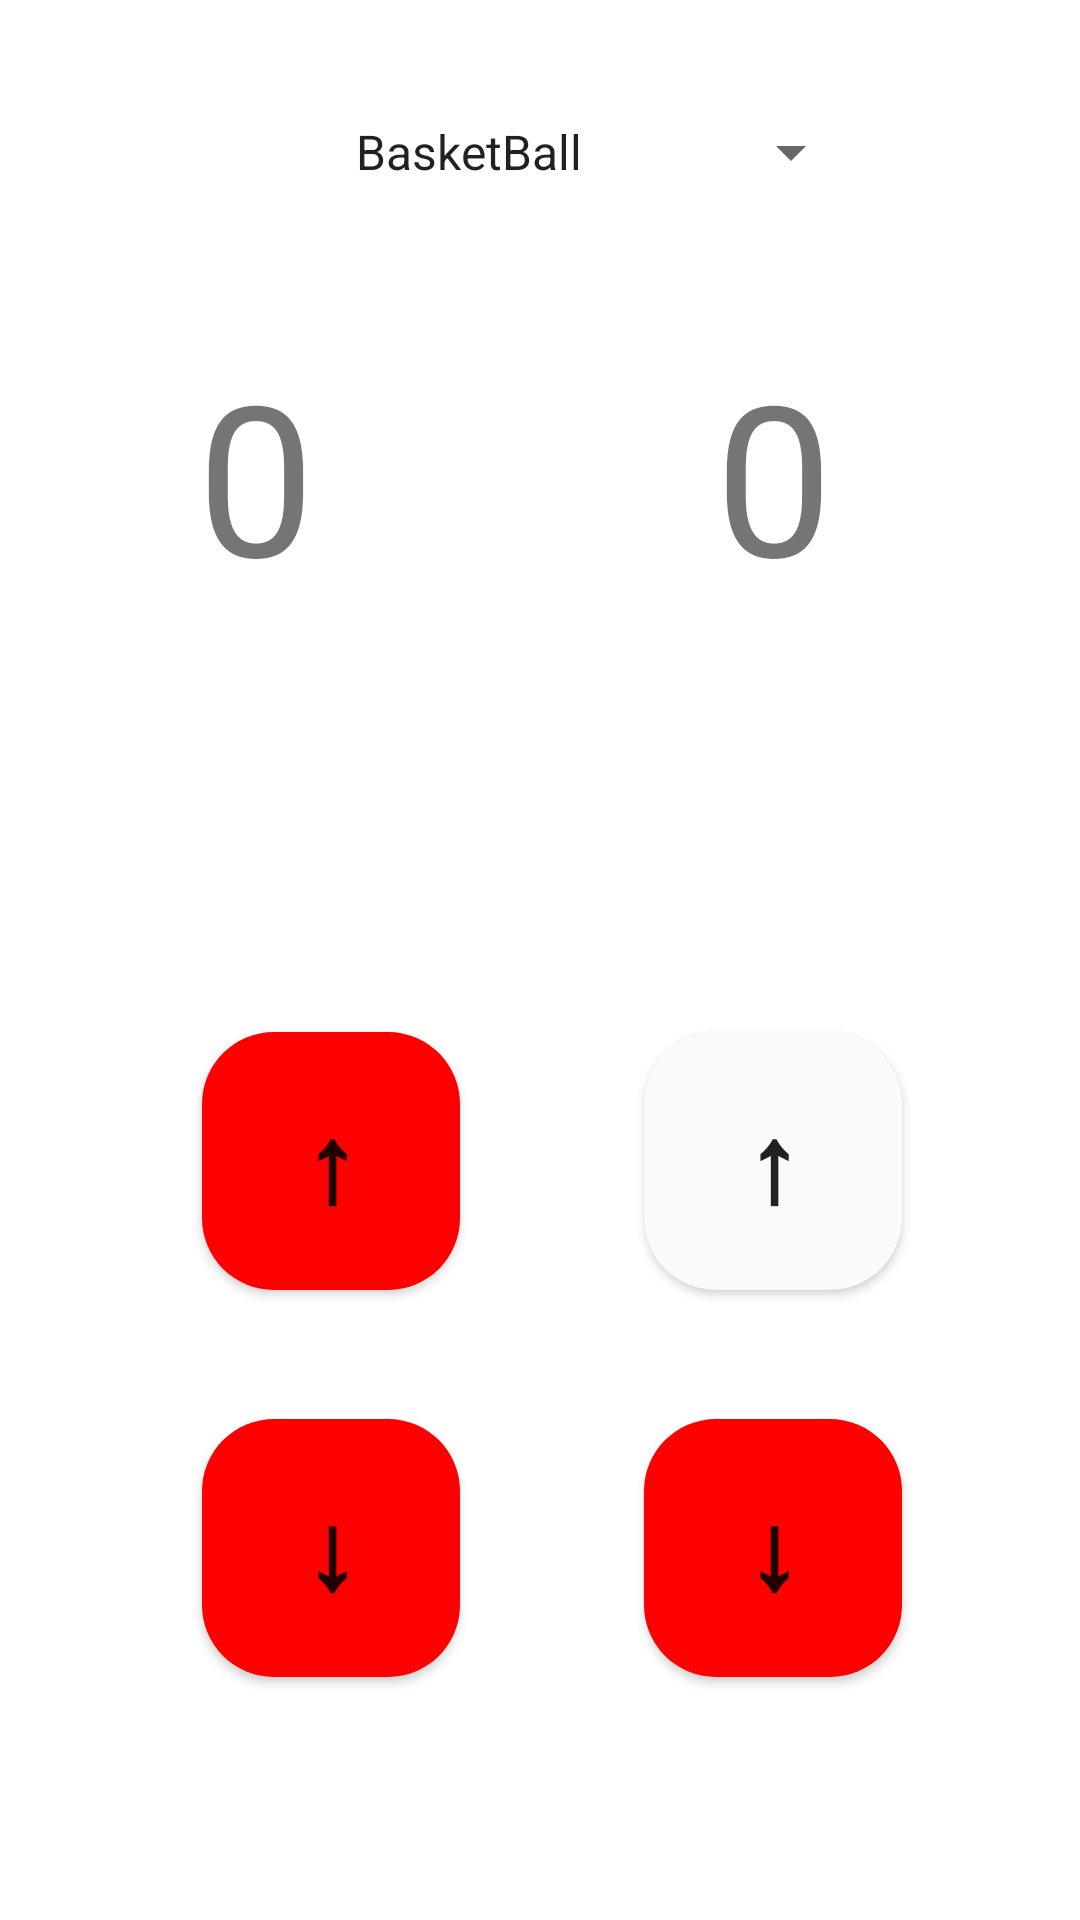

Layout XML and referenced resources for this Android screen:
<!-- AndroidManifest.xml: application theme Theme.Java_mid_term -->
<!-- res/layout/activity_score_board.xml -->
<?xml version="1.0" encoding="utf-8"?>
<androidx.constraintlayout.widget.ConstraintLayout xmlns:android="http://schemas.android.com/apk/res/android"
    xmlns:app="http://schemas.android.com/apk/res-auto"
    xmlns:tools="http://schemas.android.com/tools"
    android:layout_width="match_parent"
    android:layout_height="match_parent"

    android:padding="@dimen/box_inset_layout_padding"
    tools:context=".ScoreBoard"
    tools:deviceIds="wear">

    <Button
        android:id="@+id/team_1_increase"
        android:layout_width="86dp"
        android:layout_height="86dp"
        android:background="@drawable/ic_button"
        android:lineSpacingExtra="30sp"
        android:padding="15dp"
        android:text="@string/fgh"
        android:textSize="36sp"
        android:textStyle="bold"
        app:layout_constraintBottom_toBottomOf="parent"
        app:layout_constraintEnd_toEndOf="parent"
        app:layout_constraintHorizontal_bias="0.246"
        app:layout_constraintStart_toStartOf="parent"
        app:layout_constraintTop_toTopOf="parent"
        app:layout_constraintVertical_bias="0.621" />

    <Button
        android:id="@+id/team_1_decrease"
        android:layout_width="86dp"
        android:layout_height="86dp"
        android:background="@drawable/ic_button"
        android:lineSpacingExtra="30sp"
        android:padding="15dp"
        android:text="↓"
        android:textSize="36sp"
        android:textStyle="bold"
        app:layout_constraintBottom_toBottomOf="parent"
        app:layout_constraintEnd_toEndOf="parent"
        app:layout_constraintHorizontal_bias="0.246"
        app:layout_constraintStart_toStartOf="parent"
        app:layout_constraintTop_toTopOf="parent"
        app:layout_constraintVertical_bias="0.854" />

    <TextView
        android:id="@+id/textViewTeam1"
        android:layout_width="132dp"
        android:layout_height="28dp"
        android:layout_marginTop="110dp"
        android:layout_marginBottom="27dp"
        android:text="TextView"
        android:textAlignment="center"
        android:textSize="18sp"
        app:layout_constraintBottom_toTopOf="@+id/team_1_decrease"
        app:layout_constraintEnd_toEndOf="parent"
        app:layout_constraintHorizontal_bias="0.186"
        app:layout_constraintStart_toStartOf="parent"
        app:layout_constraintTop_toTopOf="@+id/team_1_increase"
        app:layout_constraintVertical_bias="0.666" />

    <Button
        android:id="@+id/team_2_increase"
        android:layout_width="86dp"
        android:layout_height="86dp"
        android:background="@drawable/ic_button"
        android:backgroundTint="#FAFAFA"
        android:lineSpacingExtra="30sp"
        android:padding="15dp"
        android:text="@string/fgh"
        android:textSize="36sp"
        android:textStyle="bold"
        app:layout_constraintBottom_toBottomOf="parent"
        app:layout_constraintEnd_toEndOf="parent"
        app:layout_constraintHorizontal_bias="0.784"
        app:layout_constraintStart_toStartOf="parent"
        app:layout_constraintTop_toTopOf="parent"
        app:layout_constraintVertical_bias="0.621" />

    <Button
        android:id="@+id/team_2_decrease"
        android:layout_width="86dp"
        android:layout_height="86dp"
        android:background="@drawable/ic_button"
        android:lineSpacingExtra="30sp"
        android:padding="15dp"
        android:text="↓"
        android:textSize="36sp"
        android:textStyle="bold"
        app:layout_constraintBottom_toBottomOf="parent"
        app:layout_constraintEnd_toEndOf="parent"
        app:layout_constraintHorizontal_bias="0.784"
        app:layout_constraintStart_toStartOf="parent"
        app:layout_constraintTop_toTopOf="parent"
        app:layout_constraintVertical_bias="0.854" />

    <TextView
        android:id="@+id/textViewTeam2"
        android:layout_width="132dp"
        android:layout_height="28dp"
        android:layout_marginTop="110dp"
        android:layout_marginBottom="27dp"
        android:text="TextView"
        android:textAlignment="center"
        android:textSize="18sp"
        app:layout_constraintBottom_toTopOf="@+id/team_1_decrease"
        app:layout_constraintEnd_toEndOf="parent"
        app:layout_constraintHorizontal_bias="0.82"
        app:layout_constraintStart_toStartOf="parent"
        app:layout_constraintTop_toTopOf="@+id/team_1_increase"
        app:layout_constraintVertical_bias="0.666" />

    <TextView
        android:id="@+id/team_1_score"
        android:layout_width="179dp"
        android:layout_height="126dp"
        android:text="0"
        android:textAlignment="center"
        android:textSize="12mm"
        app:layout_constraintBottom_toTopOf="@+id/team_1_increase"
        app:layout_constraintEnd_toStartOf="@+id/team_2_score"
        app:layout_constraintHorizontal_bias="0.432"
        app:layout_constraintStart_toStartOf="parent"
        app:layout_constraintTop_toTopOf="parent"
        app:layout_constraintVertical_bias="0.512" />

    <TextView
        android:id="@+id/team_2_score"
        android:layout_width="179dp"
        android:layout_height="126dp"
        android:text="0"
        android:textAlignment="center"
        android:textSize="12mm"
        app:layout_constraintBottom_toTopOf="@+id/team_2_increase"
        app:layout_constraintEnd_toEndOf="parent"
        app:layout_constraintHorizontal_bias="0.931"
        app:layout_constraintStart_toStartOf="parent"
        app:layout_constraintTop_toTopOf="parent"
        app:layout_constraintVertical_bias="0.512" />

    <Spinner
        android:id="@+id/spinner_games"
        android:layout_width="215dp"
        android:layout_height="58dp"
        android:entries="@array/array_games"
        android:textAlignment="center"
        app:layout_constraintBottom_toBottomOf="parent"
        app:layout_constraintEnd_toEndOf="parent"
        app:layout_constraintStart_toStartOf="parent"
        app:layout_constraintTop_toTopOf="parent"
        app:layout_constraintVertical_bias="0.037" />

</androidx.constraintlayout.widget.ConstraintLayout>
<!-- resources referenced by this layout -->
<resources>
  <string-array name="array_games">
          <item>BasketBall</item>
          <item>Jumping Jacks</item>\
      </string-array>
  <!-- drawable ic_button (drawable) -->
  <?xml version="1.0" encoding="utf-8"?>
  <shape xmlns:android="http://schemas.android.com/apk/res/android">
    <corners android:radius="24dp" />
    <solid android:color="#F00" />
  </shape>
  <string name="fgh">↑</string>
  <style name="Theme.Java_mid_term" parent="Theme.MaterialComponents.DayNight.DarkActionBar">
          
          <item name="colorPrimary">@color/purple_500</item>
          <item name="colorPrimaryVariant">@color/purple_700</item>
          <item name="colorOnPrimary">@color/white</item>
          
          <item name="colorSecondary">@color/teal_200</item>
          <item name="colorSecondaryVariant">@color/teal_700</item>
          <item name="colorOnSecondary">@color/black</item>
          
          <item name="android:statusBarColor" tools:targetApi="l">?attr/colorPrimaryVariant</item>
          
      </style>
  <!-- not gathered from this repository: default colours our renderer supplied (Android Studio template values) -->
  <color name="purple_500">#FF6200EE</color>
  <color name="purple_700">#FF3700B3</color>
  <color name="teal_200">#FF03DAC5</color>
  <color name="teal_700">#FF018786</color>
  <color name="black">#FF000000</color>
  <color name="white">#FFFFFFFF</color>
</resources>
